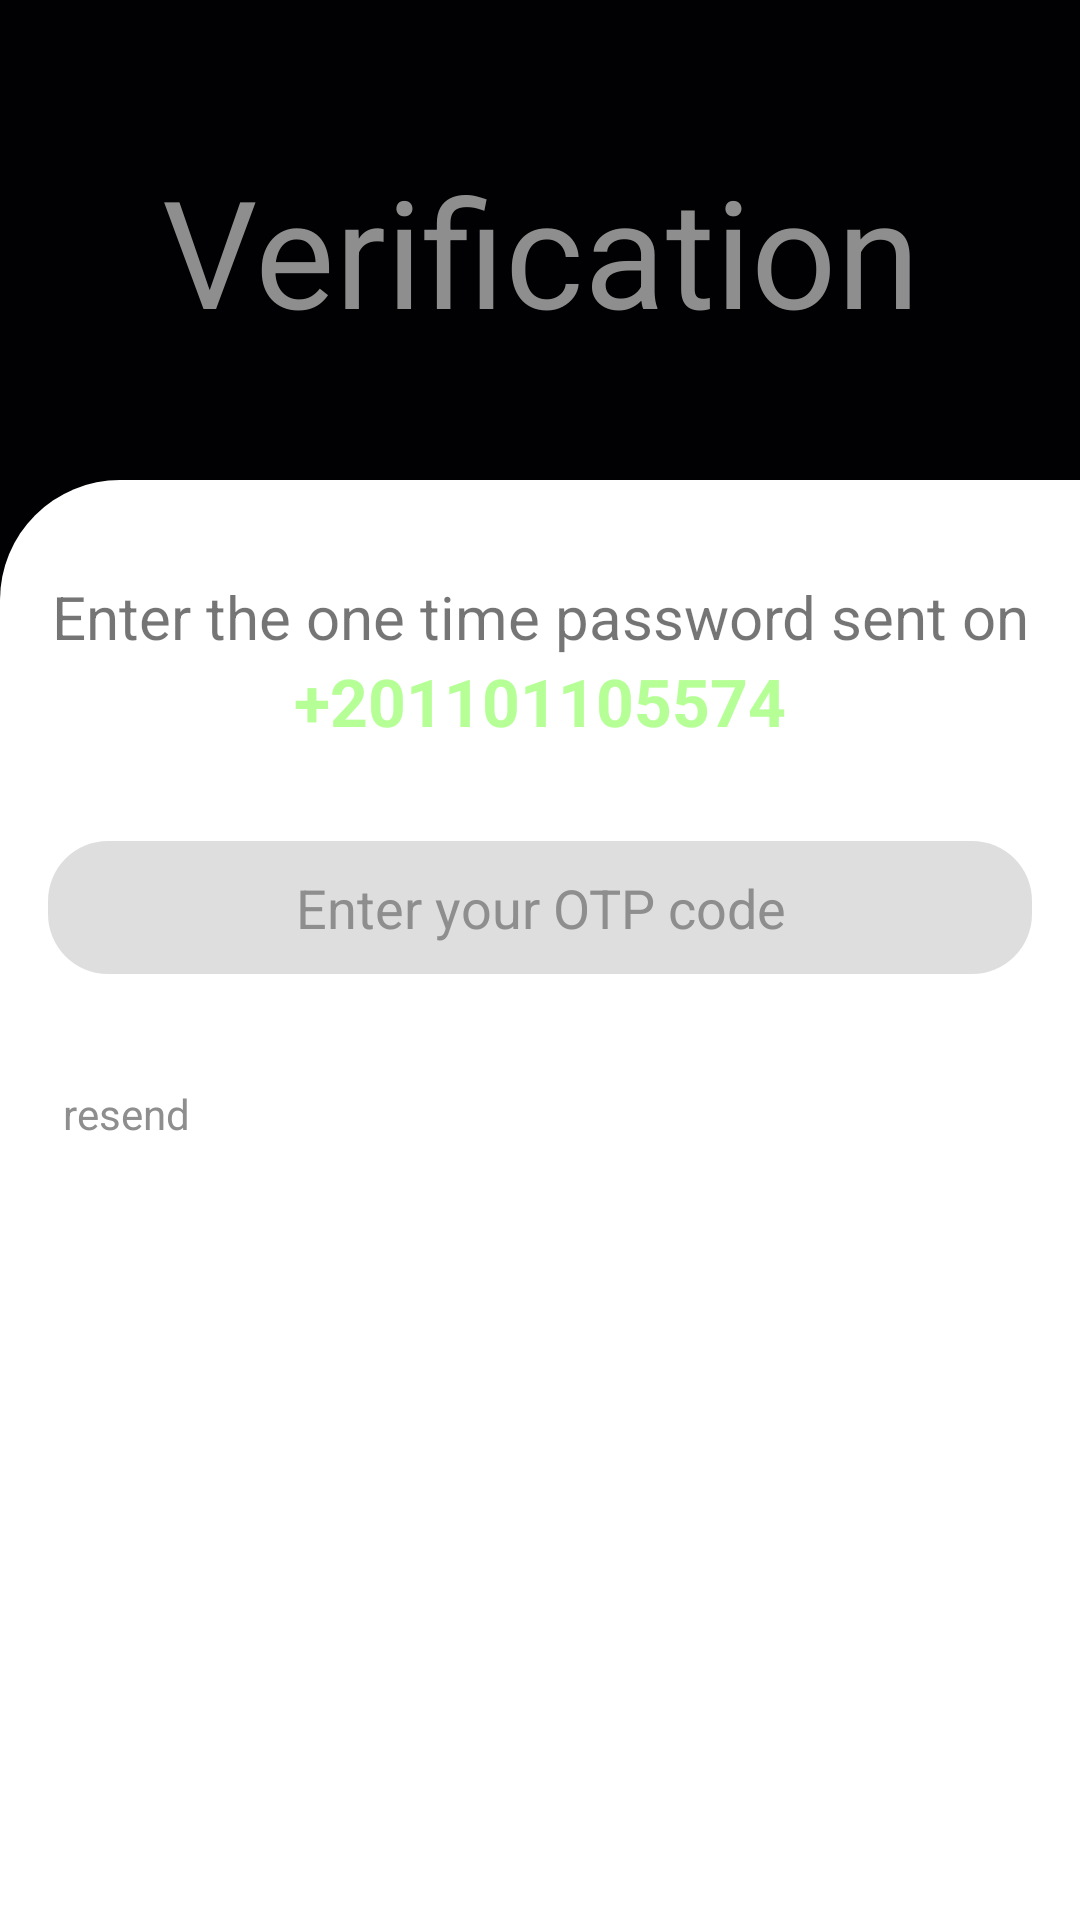

This screen was rendered from an Android layout file. Write that file and the resources it references.
<!-- AndroidManifest.xml: application theme Theme.MyFit -->
<!-- res/layout/activity_verify.xml -->
<?xml version="1.0" encoding="utf-8"?>
<layout xmlns:android="http://schemas.android.com/apk/res/android"
    xmlns:tools="http://schemas.android.com/tools">

    <data>

    </data>

    <LinearLayout
        android:layout_width="match_parent"
        android:layout_height="match_parent"
        android:background="@color/black"
        android:orientation="vertical"
        tools:context=".activities.activities.VerifyActivity">


        <TextView
            android:layout_width="match_parent"
            android:layout_height="0dp"
            android:layout_weight="1"
            android:gravity="center"
            android:padding="50dp"
            android:text="@string/verification"
            android:textColor="@color/gray"
            android:textSize="50sp" />

        <LinearLayout
            android:layout_width="match_parent"
            android:layout_height="0dp"
            android:layout_weight="3"
            android:background="@drawable/one_round_background"
            android:orientation="vertical"
            android:paddingTop="16dp">

            <LinearLayout
                android:layout_width="match_parent"
                android:layout_height="wrap_content"
                android:layout_margin="16dp"
                android:orientation="vertical">
                <TextView
                    android:layout_width="match_parent"
                    android:layout_height="wrap_content"
                    android:gravity="center"
                    android:text="Enter the one time password sent on"
                    android:textSize="20sp" />

                <TextView
                    android:id="@+id/tv_verify_way_activity_verification"
                    android:layout_width="match_parent"
                    android:layout_height="wrap_content"
                    android:gravity="center"
                    android:textColor="@color/teal_200"
                    android:textSize="22dp"
                    android:textStyle="bold"
                    android:text="+201101105574"
                    android:visibility="visible" />
            </LinearLayout>


            <EditText
                android:id="@+id/et_otp_activity_verification"
                android:layout_width="match_parent"
                android:layout_height="wrap_content"
                android:layout_margin="16dp"
                android:background="@drawable/et_background"
                android:hint="Enter your OTP code"
                android:inputType="phone"
                android:padding="10dp"
                android:textAlignment="center"
                android:textColorHint="@color/gray" />

            <LinearLayout
                android:id="@+id/ll_send_code_activity_verification"
                android:layout_width="match_parent"
                android:layout_height="wrap_content"
                android:layout_margin="16dp"
                android:orientation="horizontal"
                android:padding="5dp"
                android:visibility="visible">

                <TextView
                    android:id="@+id/tv_send_code_activity_verification"
                    android:layout_width="0dp"
                    android:layout_height="wrap_content"
                    android:layout_weight="1"
                    android:textColor="@color/gray"
                    android:enabled="false"
                    android:gravity="start"
                    android:text="resend" />

                <TextView
                    android:id="@+id/tv_seconds_activity_verification"
                    android:layout_width="0dp"
                    android:layout_height="wrap_content"
                    android:layout_weight="1"
                    android:gravity="end" />
            </LinearLayout>


            <Button
                android:id="@+id/btn_continue_activity_verification"
                style="@style/button_style"
                android:layout_width="match_parent"
                android:layout_height="wrap_content"
                android:layout_margin="16dp"
                android:backgroundTint="@color/light_gray"
                android:enabled="false"
                android:padding="16dp"
                android:text="Continue"
                android:textAlignment="center"
                android:textColor="@color/white" />

        </LinearLayout>
    </LinearLayout>
</layout>
<!-- resources referenced by this layout -->
<resources>
  <color name="black">#010103</color>
  <color name="gray">#8F8E8E</color>
  <color name="light_gray">#B7D1D1D1</color>
  <color name="teal_200">#B6FF97</color>
  <color name="white">#FFFFFFFF</color>
  <!-- drawable et_background (drawable-v24) -->
  <?xml version="1.0" encoding="utf-8"?>
  <ripple xmlns:android="http://schemas.android.com/apk/res/android"
      android:color="@color/gray">
      <item>
          <shape>
              <corners android:radius="20dp" />
              <solid android:color="@color/light_gray" />
          </shape>
      </item>
  </ripple>
  <!-- drawable one_round_background (drawable-v24) -->
  <?xml version="1.0" encoding="utf-8"?>
  <ripple xmlns:android="http://schemas.android.com/apk/res/android"
      android:color="@color/gray">
      <item>
          <shape>
              <corners android:topLeftRadius="40dp" />
              <solid android:color="@color/white" />
          </shape>
      </item>
  </ripple>
  <string name="verification">Verification</string>
  <style name="button_style" parent="Widget.MaterialComponents.Button">
      <item name="rippleColor">@color/gray</item>
      <item name="cornerRadius">20dp</item>
      <item name="android:layout_margin">10dp</item>
      <item name="android:padding">10dp</item>
      <item name="android:outlineProvider">none</item>
      <item name="android:textStyle">bold</item>
      <item name="android:textColor">@color/dark_gray</item>
      <item name="iconTint">@color/purple_700</item>
      <item name="android:textAlignment">textStart</item>
      <item name="textAllCaps">false</item>
      <item name="android:letterSpacing">0.01</item>
  </style>
  <style name="Theme.MyFit" parent="Theme.MaterialComponents.DayNight.NoActionBar">
          
          <item name="colorPrimary">@color/purple_500</item>
          <item name="colorPrimaryVariant">@color/purple_700</item>
          <item name="colorOnPrimary">@color/white</item>
          
          <item name="colorSecondary">@color/teal_200</item>
          <item name="colorSecondaryVariant">@color/teal_700</item>
          <item name="colorOnSecondary">@color/black</item>
          
          <item name="android:statusBarColor" tools:targetApi="l">?attr/colorPrimaryVariant</item>
          
      </style>
  <color name="dark_gray">#737174</color>
  <color name="purple_700">#3EEB6D</color>
  <color name="purple_500">#3EEB9A</color>
  <color name="teal_700">#0F4A02</color>
</resources>
